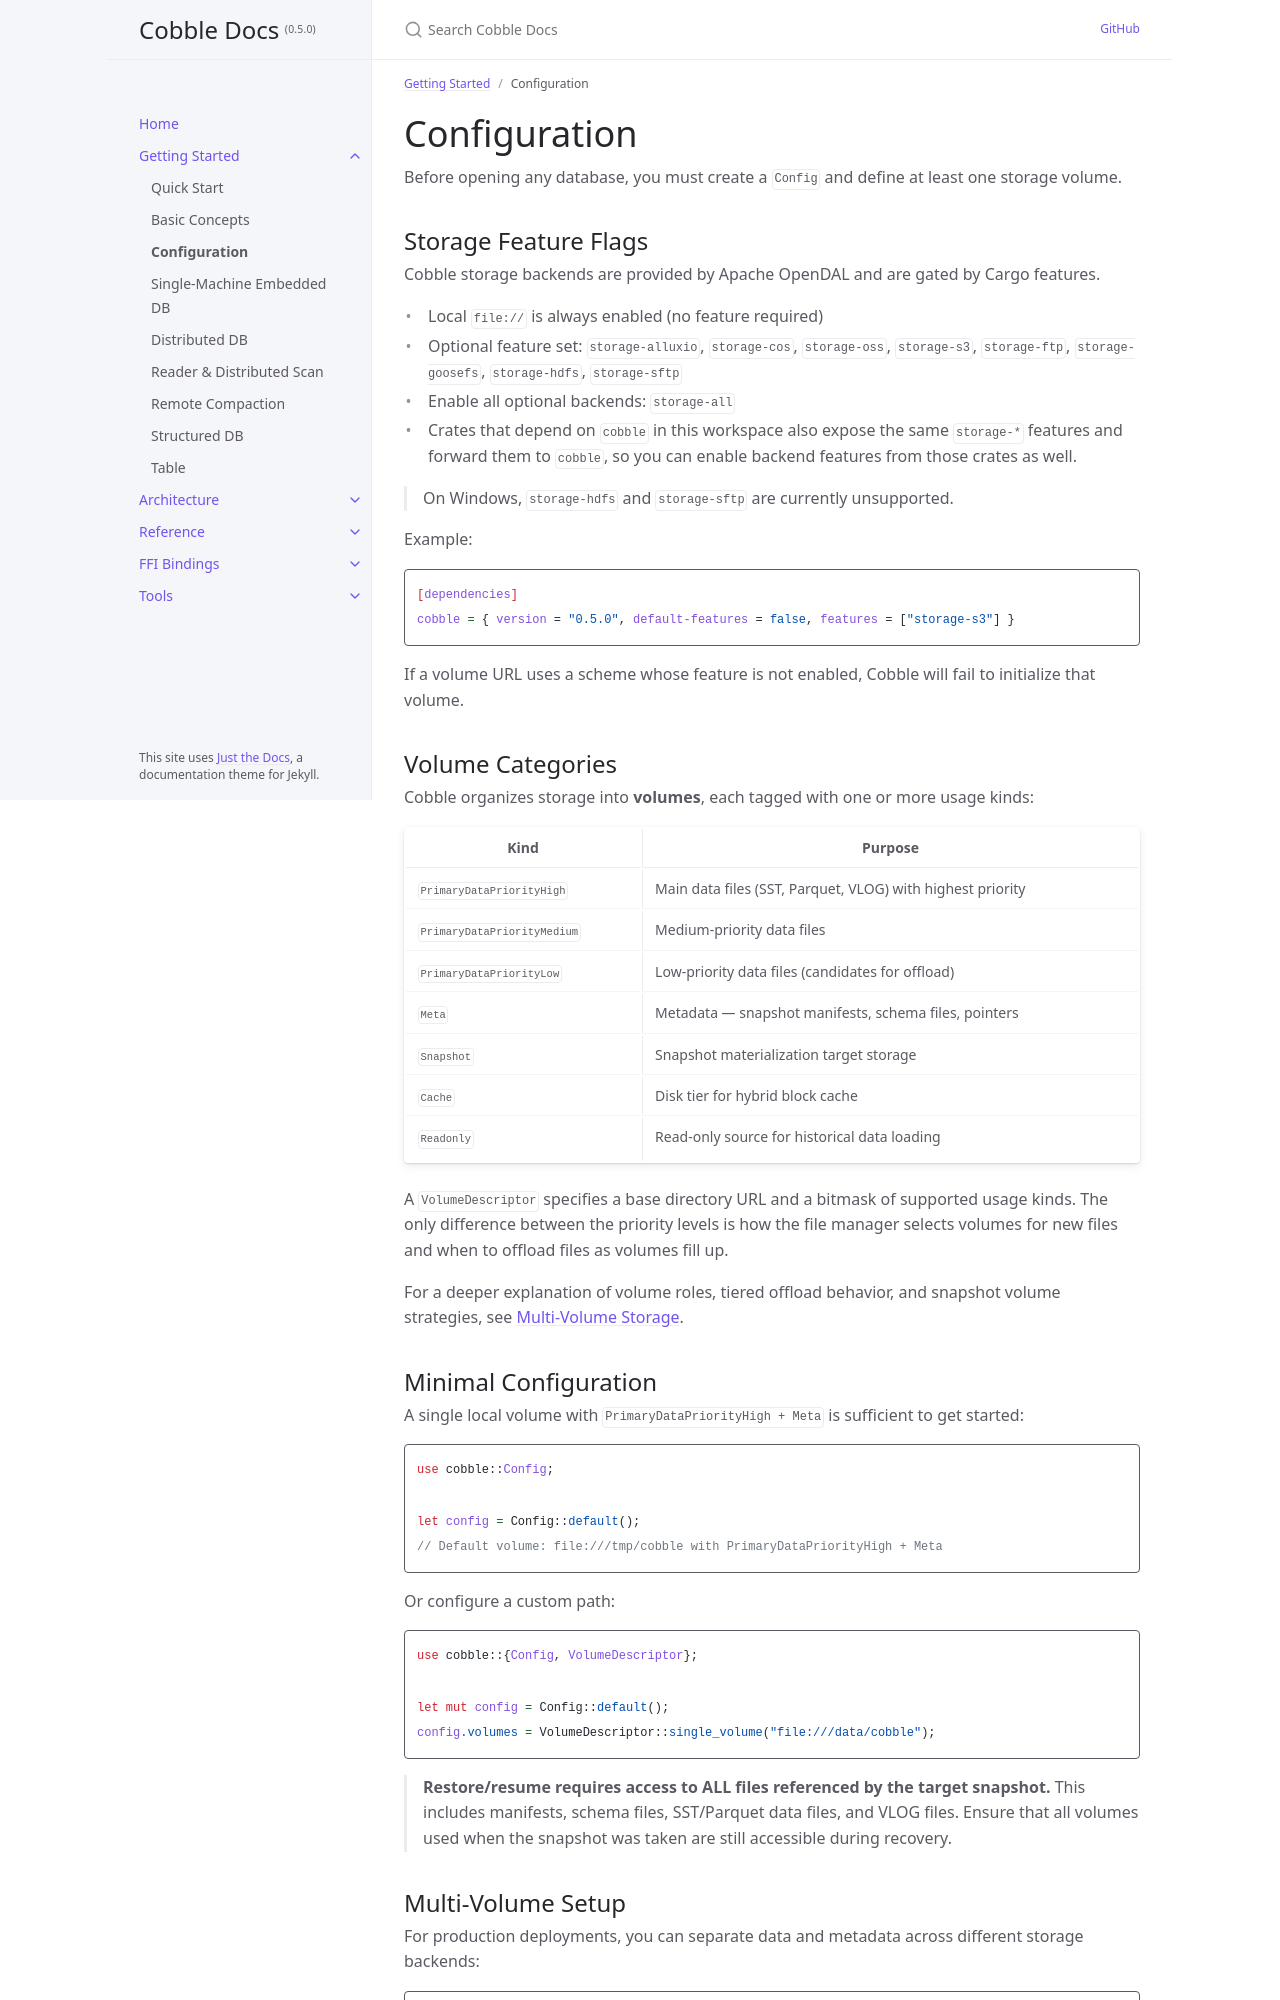

repository: cobble-project/cobble · page: 0.5.0/getting-started/configuration.html · generator: jekyll

---
title: Configuration
parent: Getting Started
nav_order: 3
---

# Configuration

Before opening any database, you must create a `Config` and define at least one storage volume.

## Storage Feature Flags

Cobble storage backends are provided by Apache OpenDAL and are gated by Cargo features.

- Local `file://` is always enabled (no feature required)
- Optional feature set: `storage-cos`, `storage-oss`, `storage-s3`, `storage-ftp`, `storage-goosefs`, `storage-hdfs`, `storage-sftp`
- Enable all optional backends: `storage-all`
- Crates that depend on `cobble` in this workspace also expose the same `storage-*` features and forward them to `cobble`, so you can enable backend features from those crates as well.

> On Windows, `storage-hdfs` and `storage-sftp` are currently unsupported.

Example:

```toml
[dependencies]
cobble = { version = "0.5.3", default-features = false, features = ["storage-s3"] }
```

If a volume URL uses a scheme whose feature is not enabled, Cobble will fail to initialize that volume.

## Volume Categories

Cobble organizes storage into **volumes**, each tagged with one or more usage kinds:

| Kind | Purpose |
|------|---------|
| `PrimaryDataPriorityHigh` | Main data files (SST, Parquet, VLOG) with highest priority |
| `PrimaryDataPriorityMedium` | Medium-priority data files |
| `PrimaryDataPriorityLow` | Low-priority data files (candidates for offload) |
| `Meta` | Metadata — snapshot manifests, schema files, pointers |
| `Snapshot` | Snapshot materialization target storage |
| `Cache` | Disk tier for hybrid block cache |
| `Readonly` | Read-only source for historical data loading |

A `VolumeDescriptor` specifies a base directory URL and a bitmask of supported usage kinds. The only difference between the priority levels is how the file manager selects volumes for new files and when to offload files as volumes fill up.

For a deeper explanation of volume roles, tiered offload behavior, and snapshot volume strategies, see [Multi-Volume Storage](../architecture/multi-volume).

## Minimal Configuration

A single local volume with `PrimaryDataPriorityHigh + Meta` is sufficient to get started:

```rust
use cobble::Config;

let config = Config::default();
// Default volume: file:///tmp/cobble with PrimaryDataPriorityHigh + Meta
```

Or configure a custom path:

```rust
use cobble::{Config, VolumeDescriptor};

let mut config = Config::default();
config.volumes = VolumeDescriptor::single_volume("file:///data/cobble");
```

{: .warning }
> **Restore/resume requires access to ALL files referenced by the target snapshot.** This includes manifests, schema files, SST/Parquet data files, and VLOG files. Ensure that all volumes used when the snapshot was taken are still accessible during recovery.
